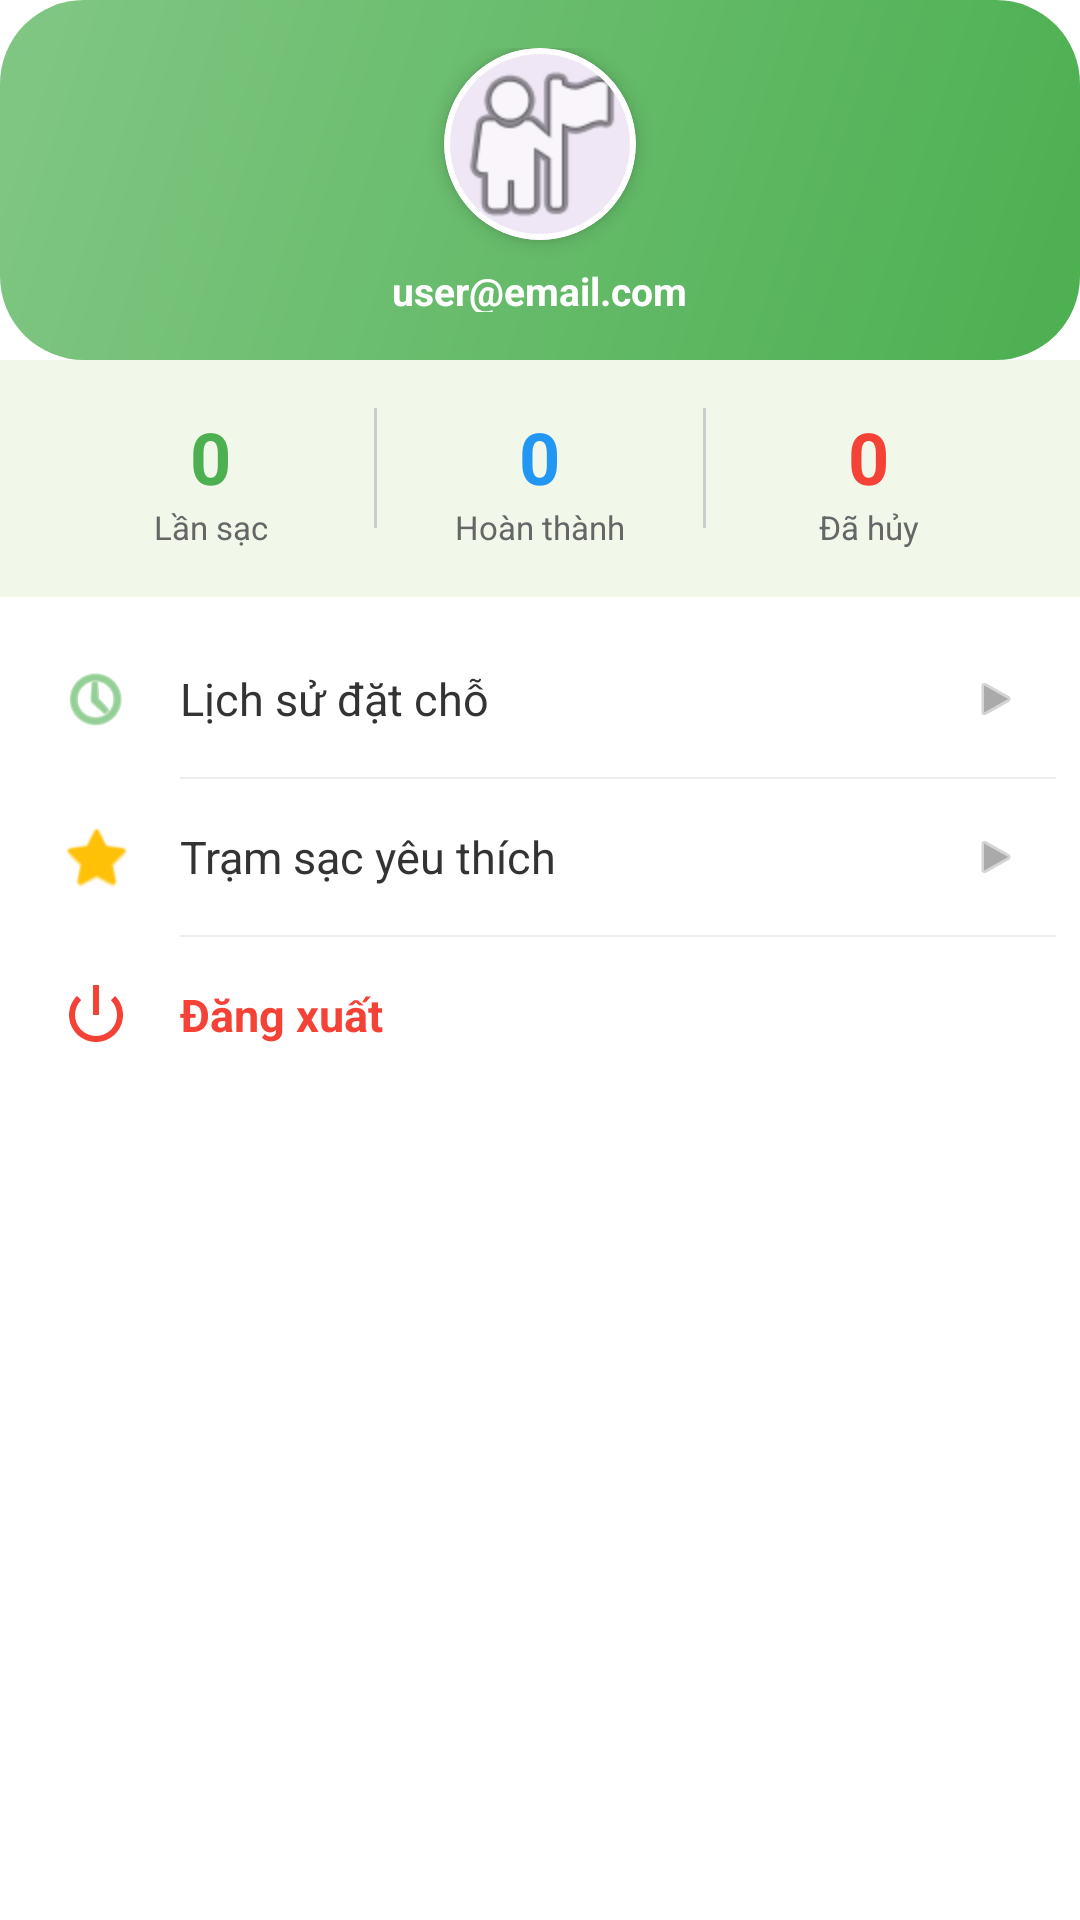

Here is an Android app screen rendered from its layout file. Give the layout XML and the strings, colors and styles it references.
<!-- AndroidManifest.xml: application theme Theme.Material3.Light.NoActionBar -->
<!-- res/layout/dialog_user_profile.xml -->
<?xml version="1.0" encoding="utf-8"?>
<LinearLayout xmlns:android="http://schemas.android.com/apk/res/android"
    xmlns:app="http://schemas.android.com/apk/res-auto"
    android:layout_width="match_parent"
    android:layout_height="wrap_content"
    android:orientation="vertical"
    android:background="#FFFFFF">

    
    <LinearLayout
        android:layout_width="match_parent"
        android:layout_height="120dp"
        android:background="@drawable/gradient_green_bg"
        android:gravity="center"
        android:orientation="vertical"
        android:padding="16dp">

        <com.google.android.material.card.MaterialCardView
            android:layout_width="64dp"
            android:layout_height="64dp"
            app:cardCornerRadius="32dp"
            app:cardElevation="4dp"
            app:strokeColor="#FFFFFF"
            app:strokeWidth="2dp">
            <ImageView
                android:id="@+id/img_profile_avatar"
                android:layout_width="match_parent"
                android:layout_height="match_parent"
                android:scaleType="centerCrop"
                android:src="@android:drawable/ic_menu_myplaces" />
        </com.google.android.material.card.MaterialCardView>

        <TextView
            android:id="@+id/tv_profile_email"
            android:layout_width="wrap_content"
            android:layout_height="wrap_content"
            android:layout_marginTop="8dp"
            android:text="user@email.com"
            android:textColor="#FFFFFF"
            android:textSize="13sp"
            android:textStyle="bold" />
    </LinearLayout>

    
    <LinearLayout
        android:layout_width="match_parent"
        android:layout_height="wrap_content"
        android:orientation="horizontal"
        android:padding="16dp"
        android:background="#F1F8E9">

        
        <LinearLayout
            android:layout_width="0dp"
            android:layout_weight="1"
            android:layout_height="wrap_content"
            android:orientation="vertical"
            android:gravity="center">
            <TextView
                android:id="@+id/tv_stat_total"
                android:layout_width="wrap_content"
                android:layout_height="wrap_content"
                android:text="0"
                android:textSize="24sp"
                android:textColor="#4CAF50"
                android:textStyle="bold" />
            <TextView
                android:layout_width="wrap_content"
                android:layout_height="wrap_content"
                android:text="Lần sạc"
                android:textSize="11sp"
                android:textColor="#666666" />
        </LinearLayout>

        <View
            android:layout_width="1dp"
            android:layout_height="40dp"
            android:background="#CCCCCC" />

        
        <LinearLayout
            android:layout_width="0dp"
            android:layout_weight="1"
            android:layout_height="wrap_content"
            android:orientation="vertical"
            android:gravity="center">
            <TextView
                android:id="@+id/tv_stat_completed"
                android:layout_width="wrap_content"
                android:layout_height="wrap_content"
                android:text="0"
                android:textSize="24sp"
                android:textColor="#2196F3"
                android:textStyle="bold" />
            <TextView
                android:layout_width="wrap_content"
                android:layout_height="wrap_content"
                android:text="Hoàn thành"
                android:textSize="11sp"
                android:textColor="#666666" />
        </LinearLayout>

        <View
            android:layout_width="1dp"
            android:layout_height="40dp"
            android:background="#CCCCCC" />

        
        <LinearLayout
            android:layout_width="0dp"
            android:layout_weight="1"
            android:layout_height="wrap_content"
            android:orientation="vertical"
            android:gravity="center">
            <TextView
                android:id="@+id/tv_stat_cancelled"
                android:layout_width="wrap_content"
                android:layout_height="wrap_content"
                android:text="0"
                android:textSize="24sp"
                android:textColor="#F44336"
                android:textStyle="bold" />
            <TextView
                android:layout_width="wrap_content"
                android:layout_height="wrap_content"
                android:text="Đã hủy"
                android:textSize="11sp"
                android:textColor="#666666" />
        </LinearLayout>
    </LinearLayout>

    
    <LinearLayout
        android:layout_width="match_parent"
        android:layout_height="wrap_content"
        android:orientation="vertical"
        android:padding="8dp">

        
        <LinearLayout
            android:id="@+id/btn_booking_history"
            android:layout_width="match_parent"
            android:layout_height="52dp"
            android:orientation="horizontal"
            android:gravity="center_vertical"
            android:padding="12dp"
            android:background="?attr/selectableItemBackground">
            <ImageView
                android:layout_width="24dp"
                android:layout_height="24dp"
                android:src="@android:drawable/ic_menu_recent_history"
                app:tint="#4CAF50" />
            <TextView
                android:layout_width="0dp"
                android:layout_weight="1"
                android:layout_height="wrap_content"
                android:text="Lịch sử đặt chỗ"
                android:textSize="15sp"
                android:textColor="#333333"
                android:layout_marginStart="16dp" />
            <ImageView
                android:layout_width="16dp"
                android:layout_height="16dp"
                android:src="@android:drawable/ic_media_play"
                app:tint="#AAAAAA" />
        </LinearLayout>

        <View android:layout_width="match_parent" android:layout_height="0.5dp" android:background="#EEEEEE" android:layout_marginStart="52dp" />

        
        <LinearLayout
            android:id="@+id/btn_favorite_stations"
            android:layout_width="match_parent"
            android:layout_height="52dp"
            android:orientation="horizontal"
            android:gravity="center_vertical"
            android:padding="12dp"
            android:background="?attr/selectableItemBackground">
            <ImageView
                android:layout_width="24dp"
                android:layout_height="24dp"
                android:src="@android:drawable/btn_star_big_on"
                app:tint="#FFC107" />
            <TextView
                android:layout_width="0dp"
                android:layout_weight="1"
                android:layout_height="wrap_content"
                android:text="Trạm sạc yêu thích"
                android:textSize="15sp"
                android:textColor="#333333"
                android:layout_marginStart="16dp" />
            <ImageView
                android:layout_width="16dp"
                android:layout_height="16dp"
                android:src="@android:drawable/ic_media_play"
                app:tint="#AAAAAA" />
        </LinearLayout>

        <View android:layout_width="match_parent" android:layout_height="0.5dp" android:background="#EEEEEE" android:layout_marginStart="52dp" />

        
        <LinearLayout
            android:id="@+id/btn_profile_logout"
            android:layout_width="match_parent"
            android:layout_height="52dp"
            android:orientation="horizontal"
            android:gravity="center_vertical"
            android:padding="12dp"
            android:background="?attr/selectableItemBackground">
            <ImageView
                android:layout_width="24dp"
                android:layout_height="24dp"
                android:src="@android:drawable/ic_lock_power_off"
                app:tint="#F44336" />
            <TextView
                android:layout_width="0dp"
                android:layout_weight="1"
                android:layout_height="wrap_content"
                android:text="Đăng xuất"
                android:textSize="15sp"
                android:textColor="#F44336"
                android:textStyle="bold"
                android:layout_marginStart="16dp" />
        </LinearLayout>
    </LinearLayout>
</LinearLayout>
<!-- resources referenced by this layout -->
<resources>
  <!-- drawable gradient_green_bg (drawable) -->
  <?xml version="1.0" encoding="utf-8"?>
  <shape xmlns:android="http://schemas.android.com/apk/res/android">
      <gradient
          android:angle="135"
          android:startColor="#4CAF50"
          android:centerColor="#66BB6A"
          android:endColor="#81C784"
          android:type="linear" />
      <corners android:radius="28dp" />
  </shape>
</resources>
